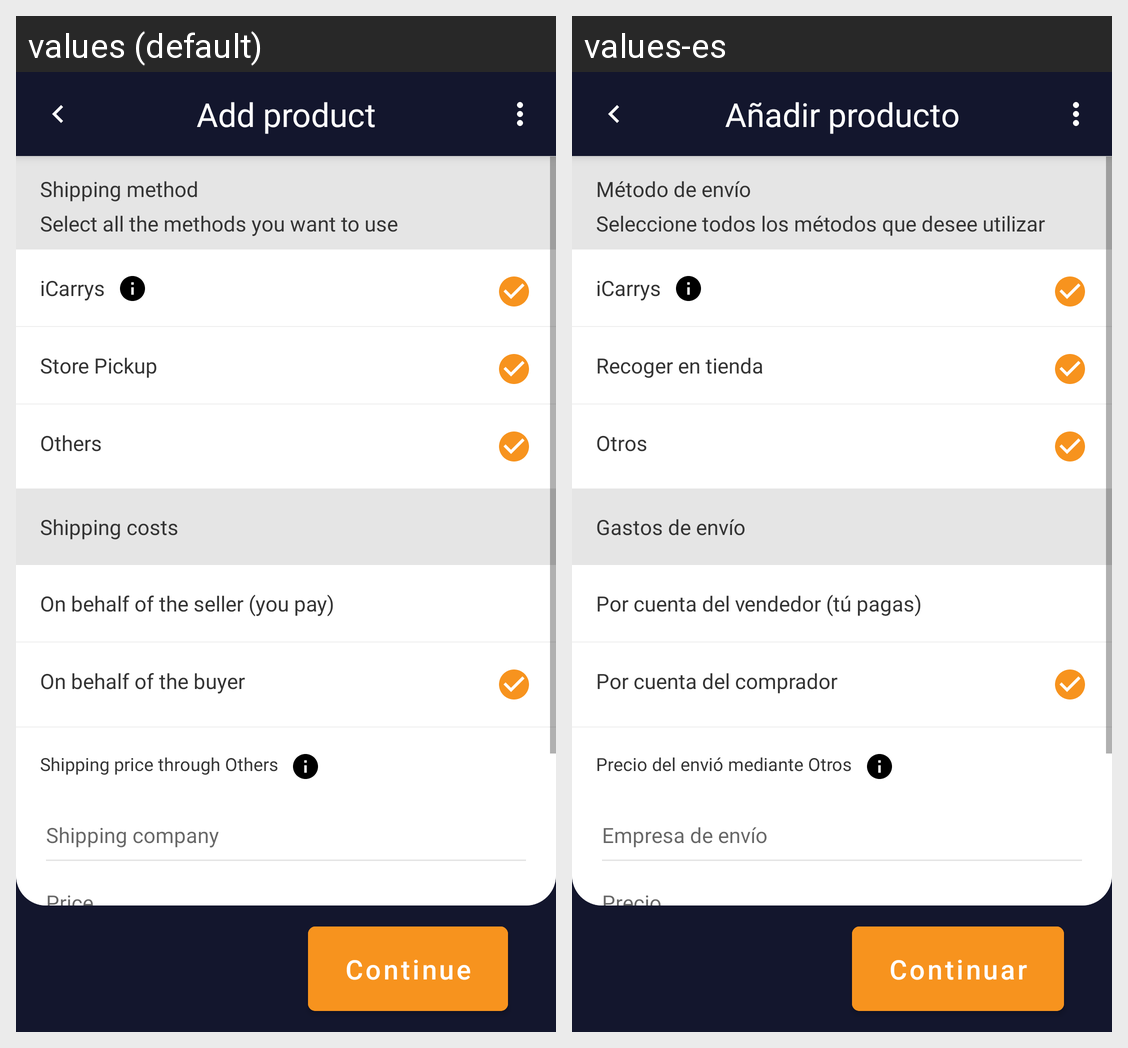

For this localized Android screen grid, give each drawn string resource with its value in every locale shown.
Android screen res/layout/activity_add_product_shipping.xml rendered under 2 locales, left to right: values (default), values-es. Device: Nexus 5 (rendered at 1080×1920; each locale shown at half size, 540×960, under a caption strip naming it); theme Theme.Indiabana.
Strings drawn on this screen, with the default value and each locale's value (text and hints the layout hard-codes, and strings that could not be matched under every locale, appear in the picture but are not listed):

add_product
  values: Add product
  values-es: Añadir producto

continue_post
  values: Continue
  values-es: Continuar

select_method
  values: Select all the methods you want to use
  values-es: Seleccione todos los métodos que desee utilizar

shipping_costs
  values: Shipping costs
  values-es: Gastos de envío

shipping_method
  values: Shipping method
  values-es: Método de envío

shipping_company
  values: Shipping company
  values-es: Empresa de envío

publication_price
  values: Price
  values-es: Precio

behalf_of_buyer
  values: On behalf of the buyer
  values-es: Por cuenta del comprador

behalf_of_seller
  values: On behalf of the seller (you pay)
  values-es: Por cuenta del vendedor (tú pagas)

shipping_price_through_others
  values: Shipping price through Others
  values-es: Precio del envió mediante Otros

icarrys
  values: iCarrys
  values-es: iCarrys

others
  values: Others
  values-es: Otros

store_pickup
  values: Store Pickup
  values-es: Recoger en tienda
